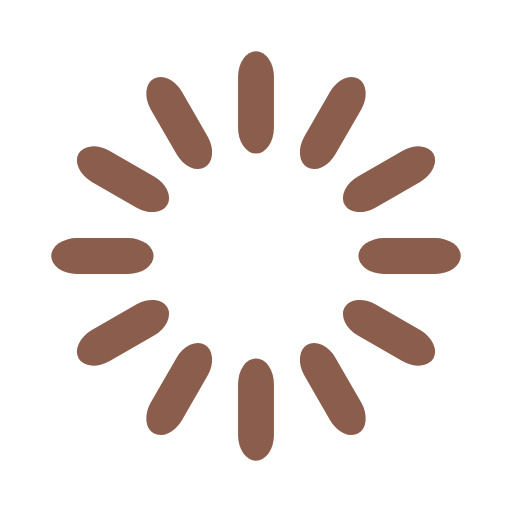
t = 0.00 s
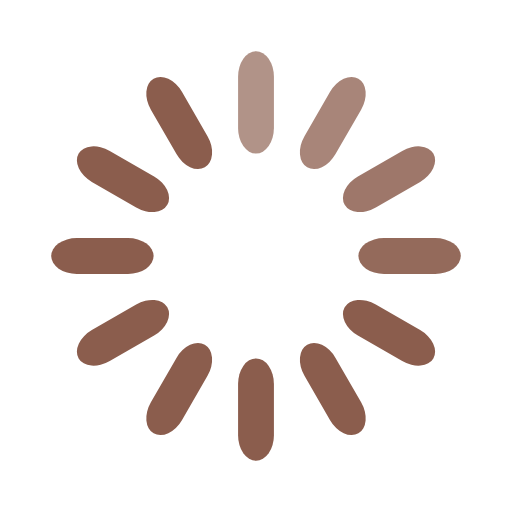
t = 0.33 s
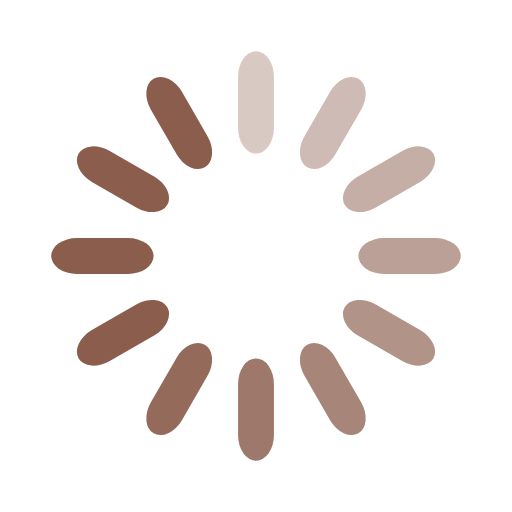
t = 0.67 s
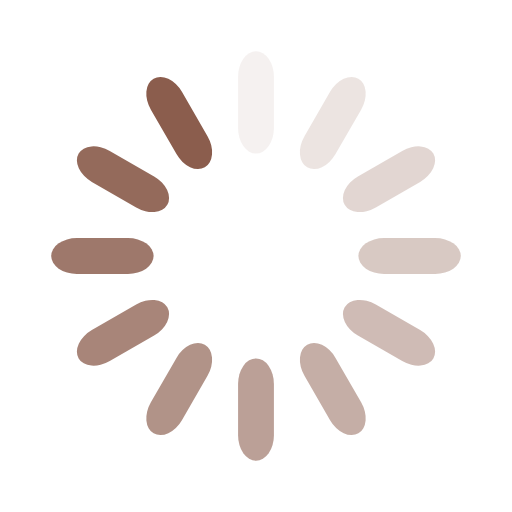
t = 0.92 s
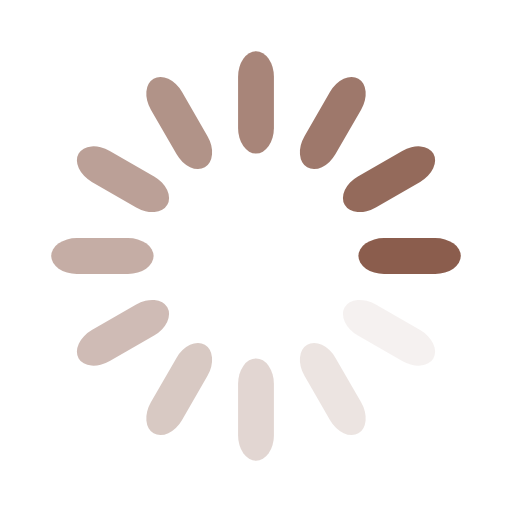
t = 1.25 s
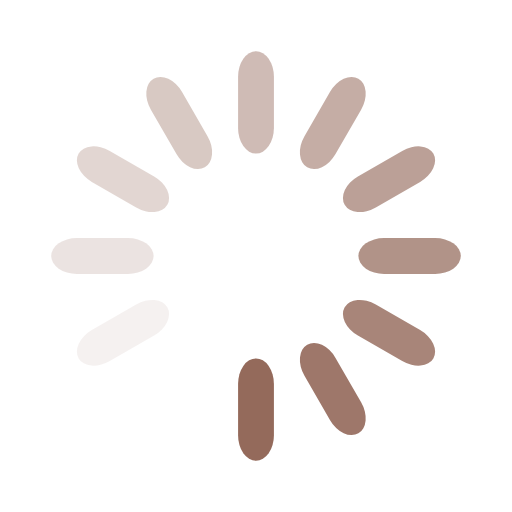
t = 1.58 s

The animated SVG that drew these frames (rendered in a browser with its animation timeline set to each time). Animation: 12 SMIL elements (animate=12); one cycle of 1.92 s, repeats indefinitely.

<svg width='48px' height='48px' xmlns="http://www.w3.org/2000/svg" viewBox="0 0 100 100" preserveAspectRatio="xMidYMid" class="uil-default"><rect x="0" y="0" width="100" height="100" fill="none" class="bk"></rect><rect  x='46.5' y='40' width='7' height='20' rx='5' ry='5' fill='#8b5d4d' transform='rotate(0 50 50) translate(0 -30)'>  <animate attributeName='opacity' from='1' to='0' dur='1s' begin='0s' repeatCount='indefinite'/></rect><rect  x='46.5' y='40' width='7' height='20' rx='5' ry='5' fill='#8b5d4d' transform='rotate(30 50 50) translate(0 -30)'>  <animate attributeName='opacity' from='1' to='0' dur='1s' begin='0.08333333333333333s' repeatCount='indefinite'/></rect><rect  x='46.5' y='40' width='7' height='20' rx='5' ry='5' fill='#8b5d4d' transform='rotate(60 50 50) translate(0 -30)'>  <animate attributeName='opacity' from='1' to='0' dur='1s' begin='0.16666666666666666s' repeatCount='indefinite'/></rect><rect  x='46.5' y='40' width='7' height='20' rx='5' ry='5' fill='#8b5d4d' transform='rotate(90 50 50) translate(0 -30)'>  <animate attributeName='opacity' from='1' to='0' dur='1s' begin='0.25s' repeatCount='indefinite'/></rect><rect  x='46.5' y='40' width='7' height='20' rx='5' ry='5' fill='#8b5d4d' transform='rotate(120 50 50) translate(0 -30)'>  <animate attributeName='opacity' from='1' to='0' dur='1s' begin='0.3333333333333333s' repeatCount='indefinite'/></rect><rect  x='46.5' y='40' width='7' height='20' rx='5' ry='5' fill='#8b5d4d' transform='rotate(150 50 50) translate(0 -30)'>  <animate attributeName='opacity' from='1' to='0' dur='1s' begin='0.4166666666666667s' repeatCount='indefinite'/></rect><rect  x='46.5' y='40' width='7' height='20' rx='5' ry='5' fill='#8b5d4d' transform='rotate(180 50 50) translate(0 -30)'>  <animate attributeName='opacity' from='1' to='0' dur='1s' begin='0.5s' repeatCount='indefinite'/></rect><rect  x='46.5' y='40' width='7' height='20' rx='5' ry='5' fill='#8b5d4d' transform='rotate(210 50 50) translate(0 -30)'>  <animate attributeName='opacity' from='1' to='0' dur='1s' begin='0.5833333333333334s' repeatCount='indefinite'/></rect><rect  x='46.5' y='40' width='7' height='20' rx='5' ry='5' fill='#8b5d4d' transform='rotate(240 50 50) translate(0 -30)'>  <animate attributeName='opacity' from='1' to='0' dur='1s' begin='0.6666666666666666s' repeatCount='indefinite'/></rect><rect  x='46.5' y='40' width='7' height='20' rx='5' ry='5' fill='#8b5d4d' transform='rotate(270 50 50) translate(0 -30)'>  <animate attributeName='opacity' from='1' to='0' dur='1s' begin='0.75s' repeatCount='indefinite'/></rect><rect  x='46.5' y='40' width='7' height='20' rx='5' ry='5' fill='#8b5d4d' transform='rotate(300 50 50) translate(0 -30)'>  <animate attributeName='opacity' from='1' to='0' dur='1s' begin='0.8333333333333334s' repeatCount='indefinite'/></rect><rect  x='46.5' y='40' width='7' height='20' rx='5' ry='5' fill='#8b5d4d' transform='rotate(330 50 50) translate(0 -30)'>  <animate attributeName='opacity' from='1' to='0' dur='1s' begin='0.9166666666666666s' repeatCount='indefinite'/></rect></svg>
